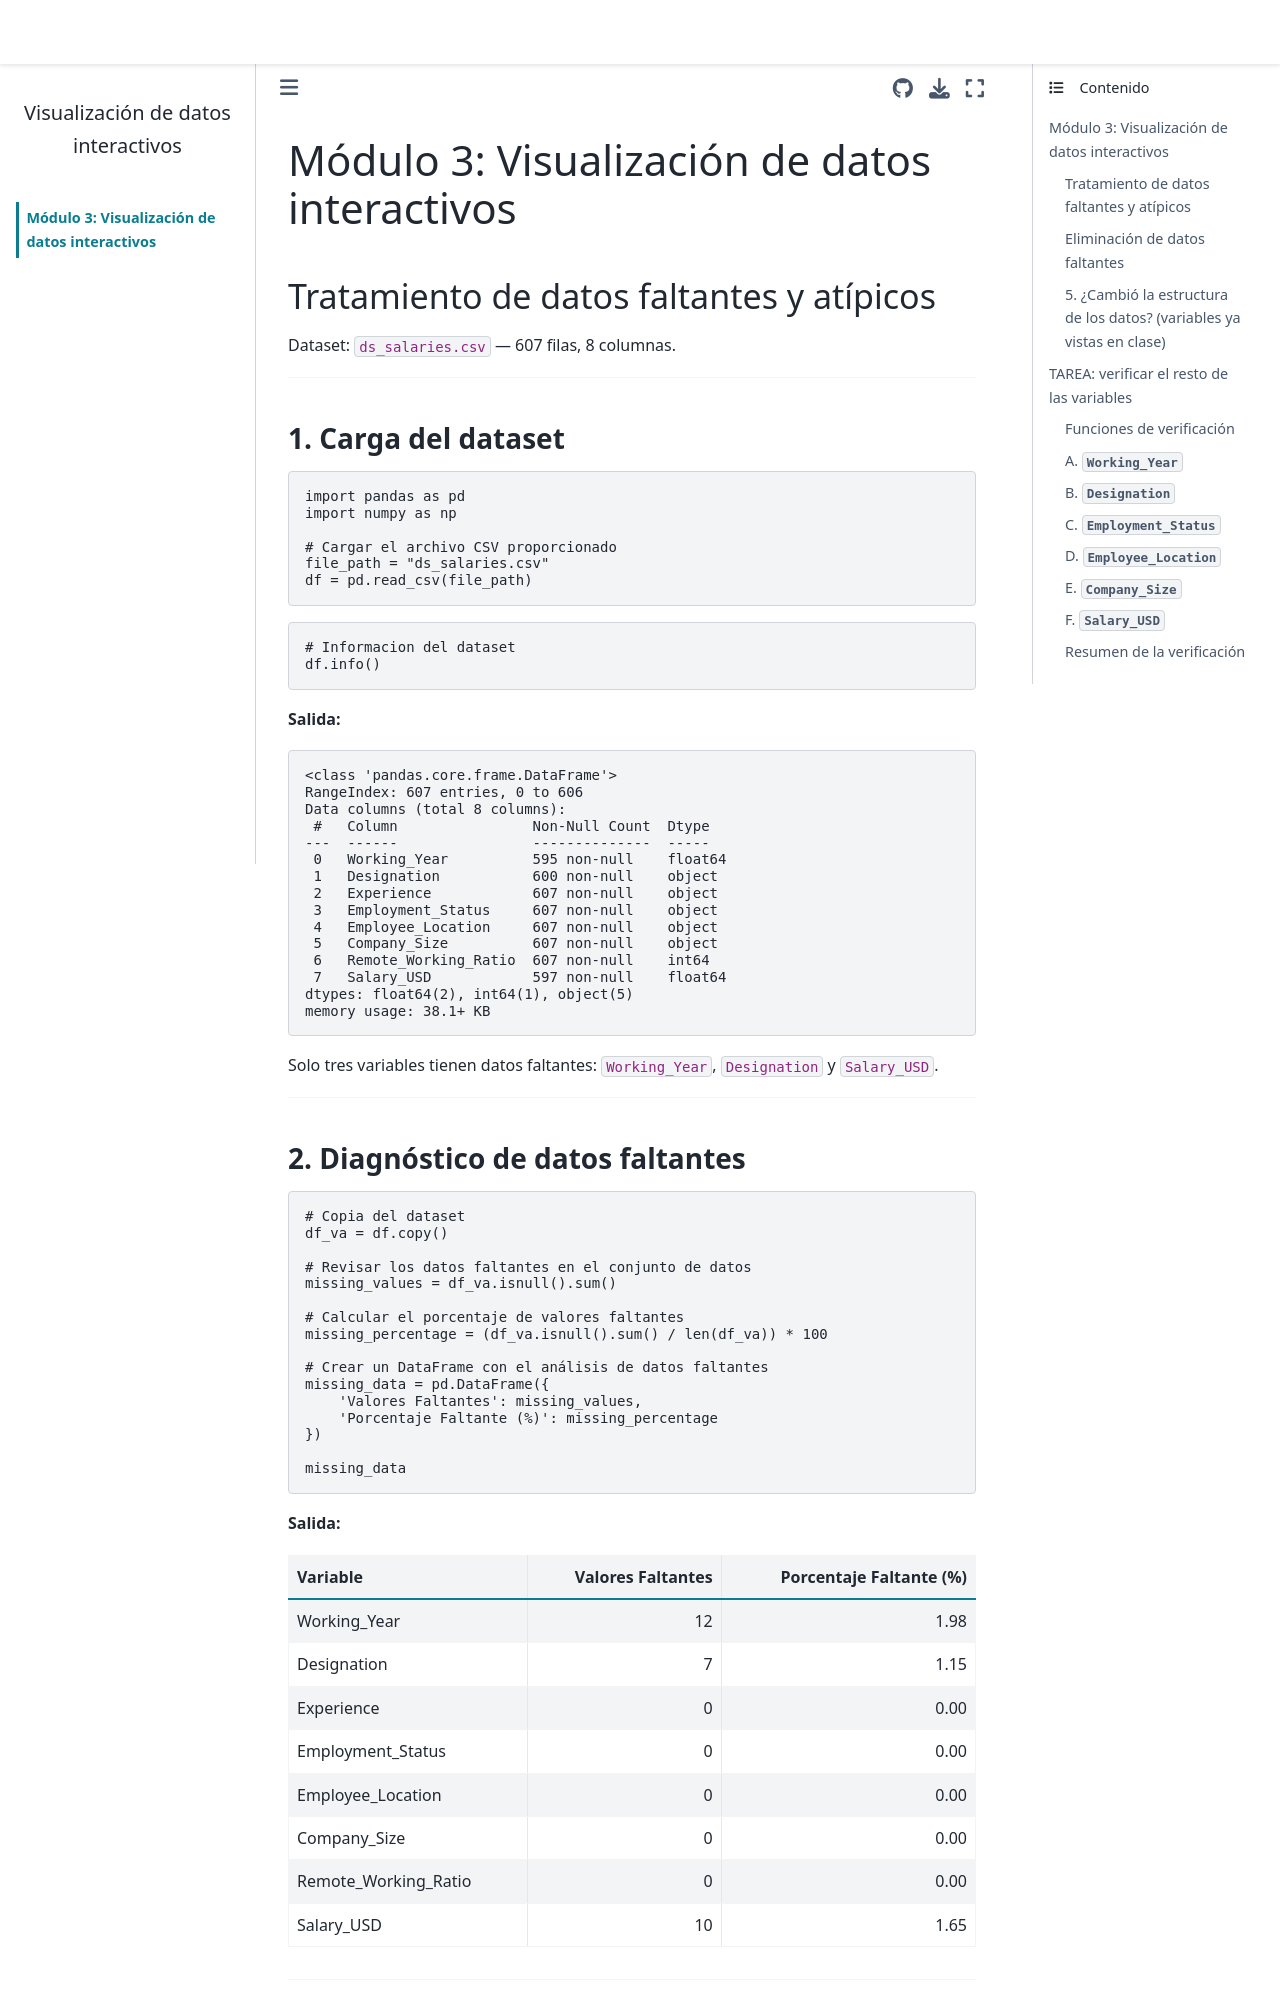

repository: Mateochang82/TRABAJO7SEP · page: modulo3_datos_faltantes.html · generator: jekyll

# Módulo 3: Visualización de datos interactivos

## Tratamiento de datos faltantes y atípicos

Dataset: `ds_salaries.csv` — 607 filas, 8 columnas.

---

### 1. Carga del dataset

```python
import pandas as pd
import numpy as np

# Cargar el archivo CSV proporcionado
file_path = "ds_salaries.csv"
df = pd.read_csv(file_path)
```

```python
# Informacion del dataset
df.info()
```

**Salida:**

```text
<class 'pandas.core.frame.DataFrame'>
RangeIndex: 607 entries, 0 to 606
Data columns (total 8 columns):
 #   Column                Non-Null Count  Dtype
---  ------                --------------  -----
 0   Working_Year          595 non-null    float64
 1   Designation           600 non-null    object
 2   Experience            607 non-null    object
 3   Employment_Status     607 non-null    object
 4   Employee_Location     607 non-null    object
 5   Company_Size          607 non-null    object
 6   Remote_Working_Ratio  607 non-null    int64
 7   Salary_USD            597 non-null    float64
dtypes: float64(2), int64(1), object(5)
memory usage: 38.1+ KB
```

Solo tres variables tienen datos faltantes: `Working_Year`, `Designation` y `Salary_USD`.

---

### 2. Diagnóstico de datos faltantes

```python
# Copia del dataset
df_va = df.copy()

# Revisar los datos faltantes en el conjunto de datos
missing_values = df_va.isnull().sum()

# Calcular el porcentaje de valores faltantes
missing_percentage = (df_va.isnull().sum() / len(df_va)) * 100

# Crear un DataFrame con el análisis de datos faltantes
missing_data = pd.DataFrame({
    'Valores Faltantes': missing_values,
    'Porcentaje Faltante (%)': missing_percentage
})

missing_data
```

**Salida:**

| Variable | Valores Faltantes | Porcentaje Faltante (%) |
|---|---:|---:|
| Working_Year | 12 | 1.98 |
| Designation | 7 | 1.15 |
| Experience | 0 | 0.00 |
| Employment_Status | 0 | 0.00 |
| Employee_Location | 0 | 0.00 |
| Company_Size | 0 | 0.00 |
| Remote_Working_Ratio | 0 | 0.00 |
| Salary_USD | 10 | 1.65 |

---

## Eliminación de datos faltantes

> **Regla del curso:** para eliminar filas, el porcentaje de faltantes de la columna debe ser **menor al 5 %**. Ojo: lo que importa es la **suma** de faltantes por fila, porque al eliminar filas la estructura de los datos cambia y hay que verificar que las distribuciones no se alteren.
